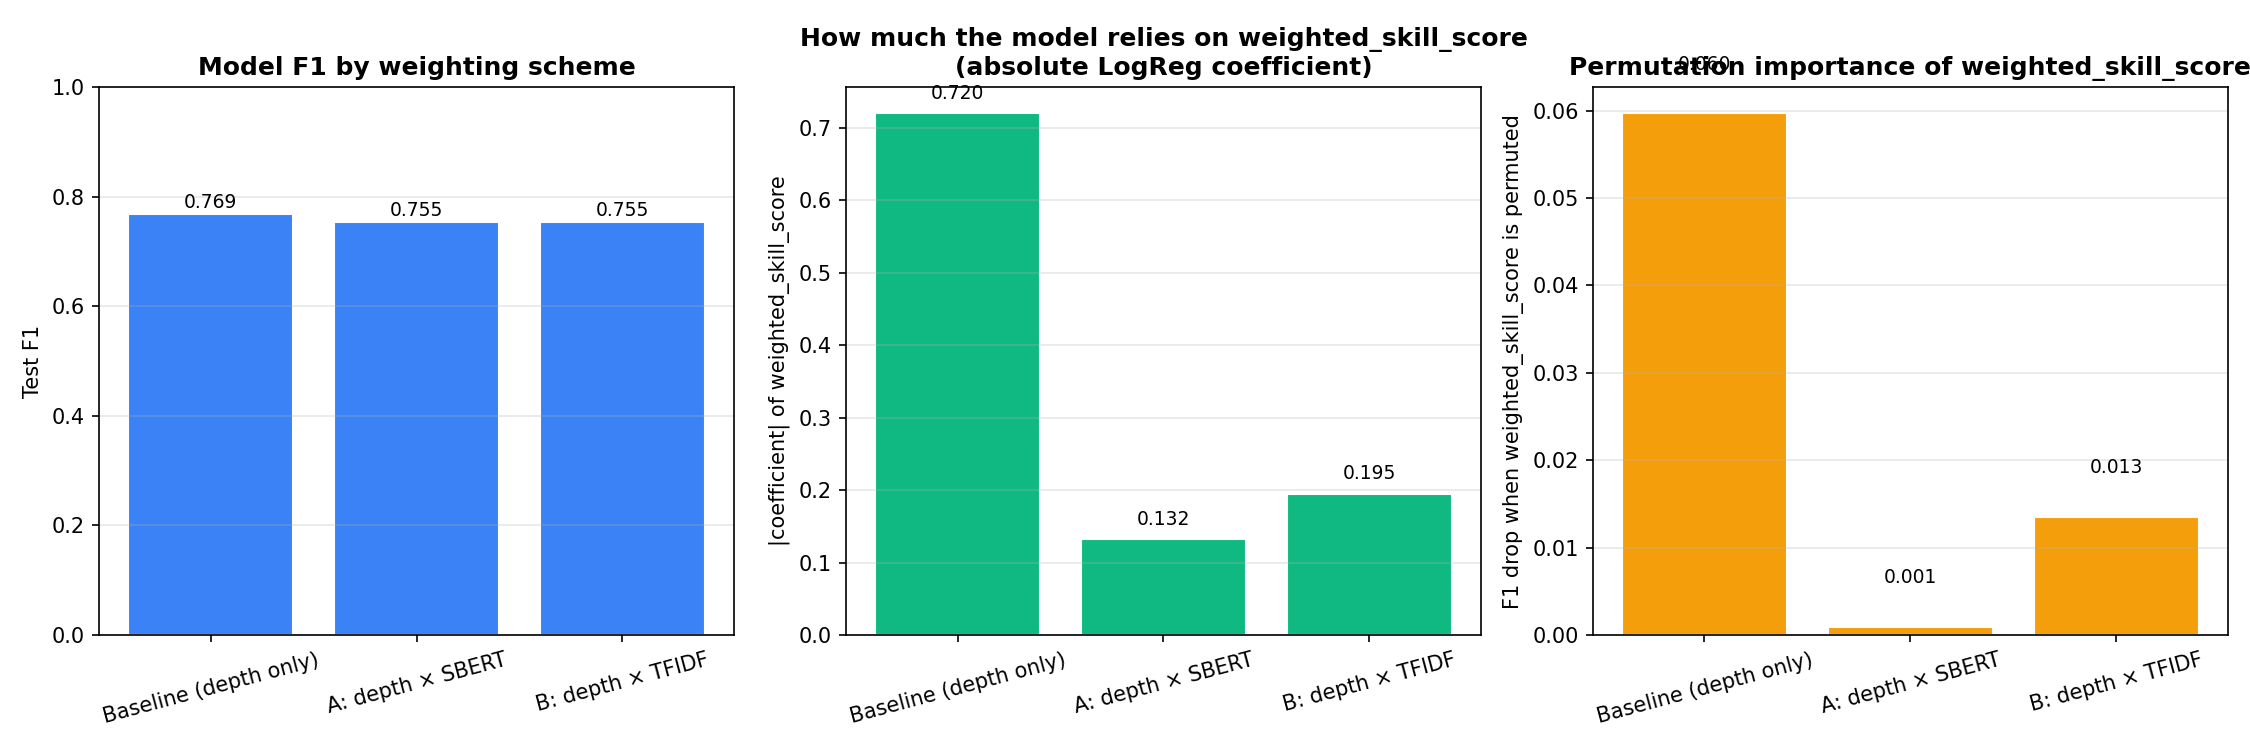

The data file committed next to this chart (first rows):
Option, Threshold, CV F1, Test F1, Accuracy, Precision, Recall, wss_coef, wss_abs_coef, avg_missing_imp_coef, wss_permutation_drop, wss_mean, wss_std, wss_unique
Baseline (depth only), 0.52, 0.5382, 0.7692, 0.88, 0.6667, 0.9091, -0.7201, 0.7201, -0.2724, 0.0597, 0.2197, 0.2425, 1773
A: depth × SBERT, 0.52, 0.5321, 0.7547, 0.87, 0.6452, 0.9091, -0.132, 0.132, -0.2732, 0.0009, 0.2188, 0.2434, 9241
B: depth × TFIDF, 0.52, 0.5289, 0.7547, 0.87, 0.6452, 0.9091, -0.1952, 0.1952, -0.2426, 0.0135, 0.2075, 0.2374, 9254
